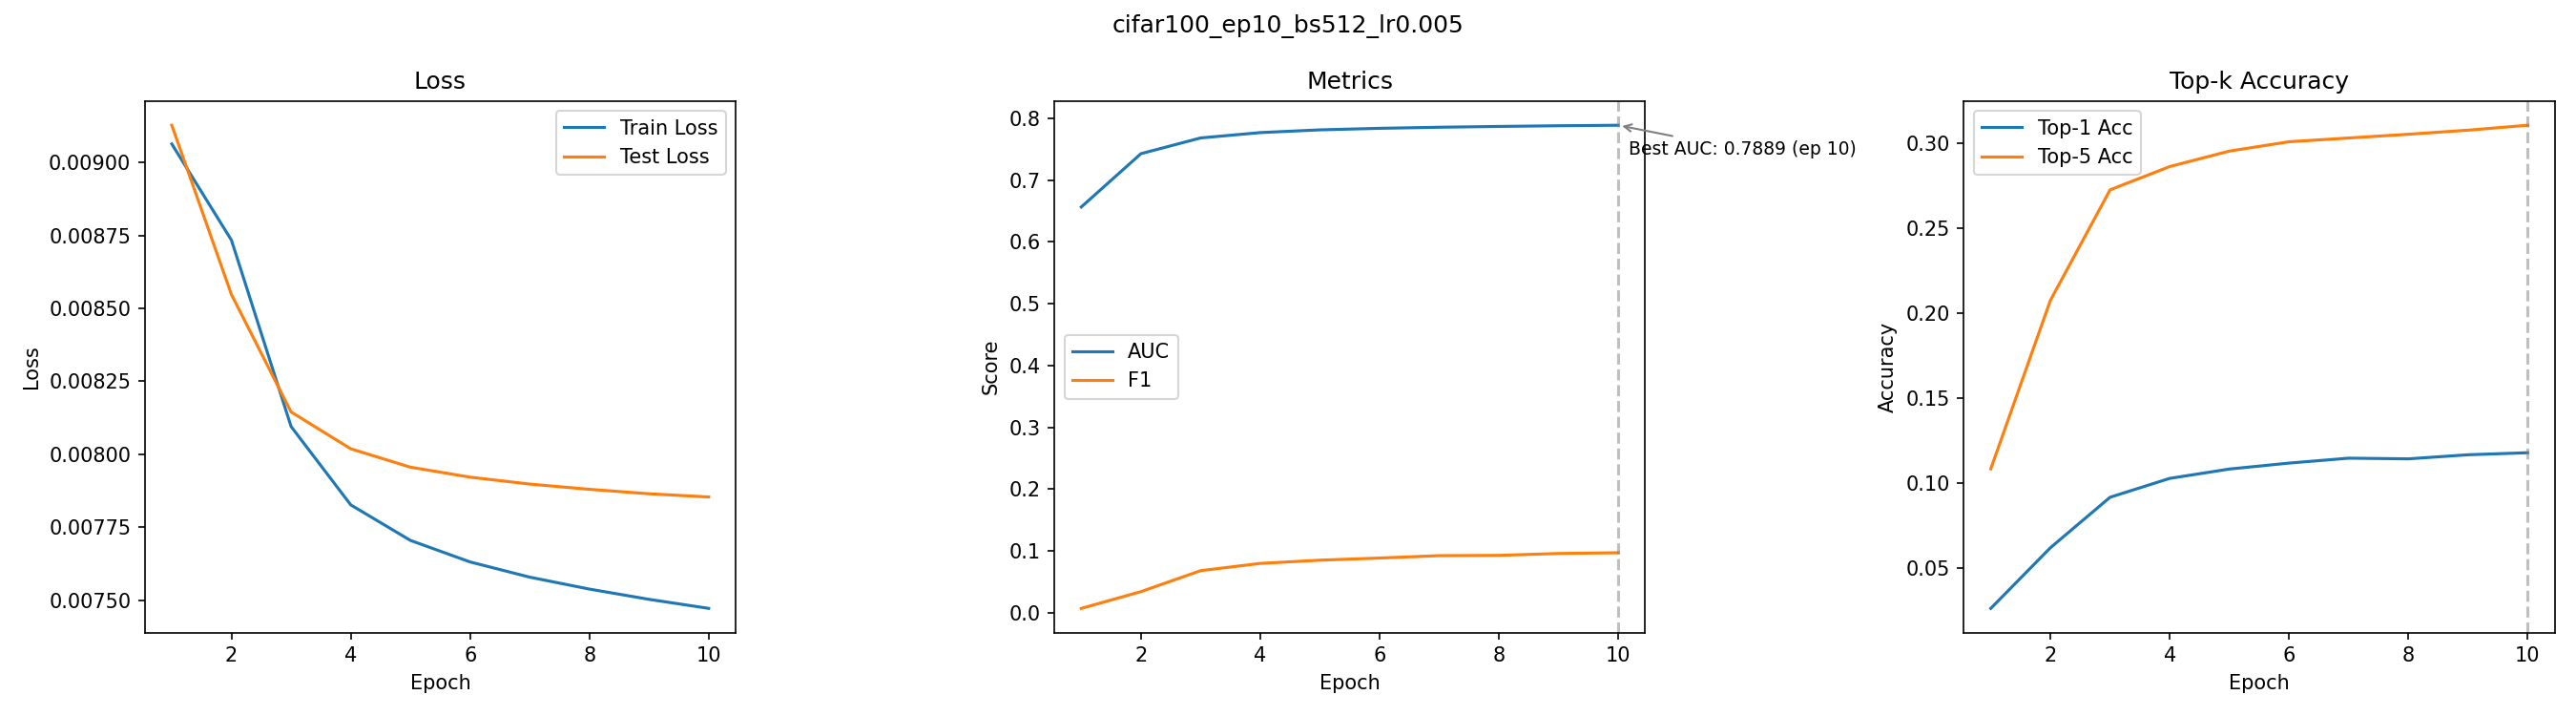

Data behind this chart, as committed beside it:
epoch, train_loss, test_loss, auc, f1, top1_acc, top5_acc
1, 0.009064, 0.009128, 0.6566, 0.007142, 0.0264, 0.1085
2, 0.008734, 0.008548, 0.7429, 0.03424, 0.0621, 0.2077
3, 0.008095, 0.008145, 0.7683, 0.06817, 0.0918, 0.2727
4, 0.007826, 0.008019, 0.777, 0.07992, 0.1029, 0.2864
5, 0.007705, 0.007956, 0.7814, 0.08515, 0.1084, 0.2955
6, 0.007631, 0.007922, 0.7839, 0.08858, 0.1119, 0.301
7, 0.007579, 0.007898, 0.7856, 0.09245, 0.1148, 0.3032
8, 0.007538, 0.00788, 0.787, 0.09292, 0.1144, 0.3054
9, 0.007503, 0.007865, 0.7881, 0.09598, 0.1168, 0.3078
10, 0.007472, 0.007854, 0.7889, 0.09717, 0.118, 0.3107
